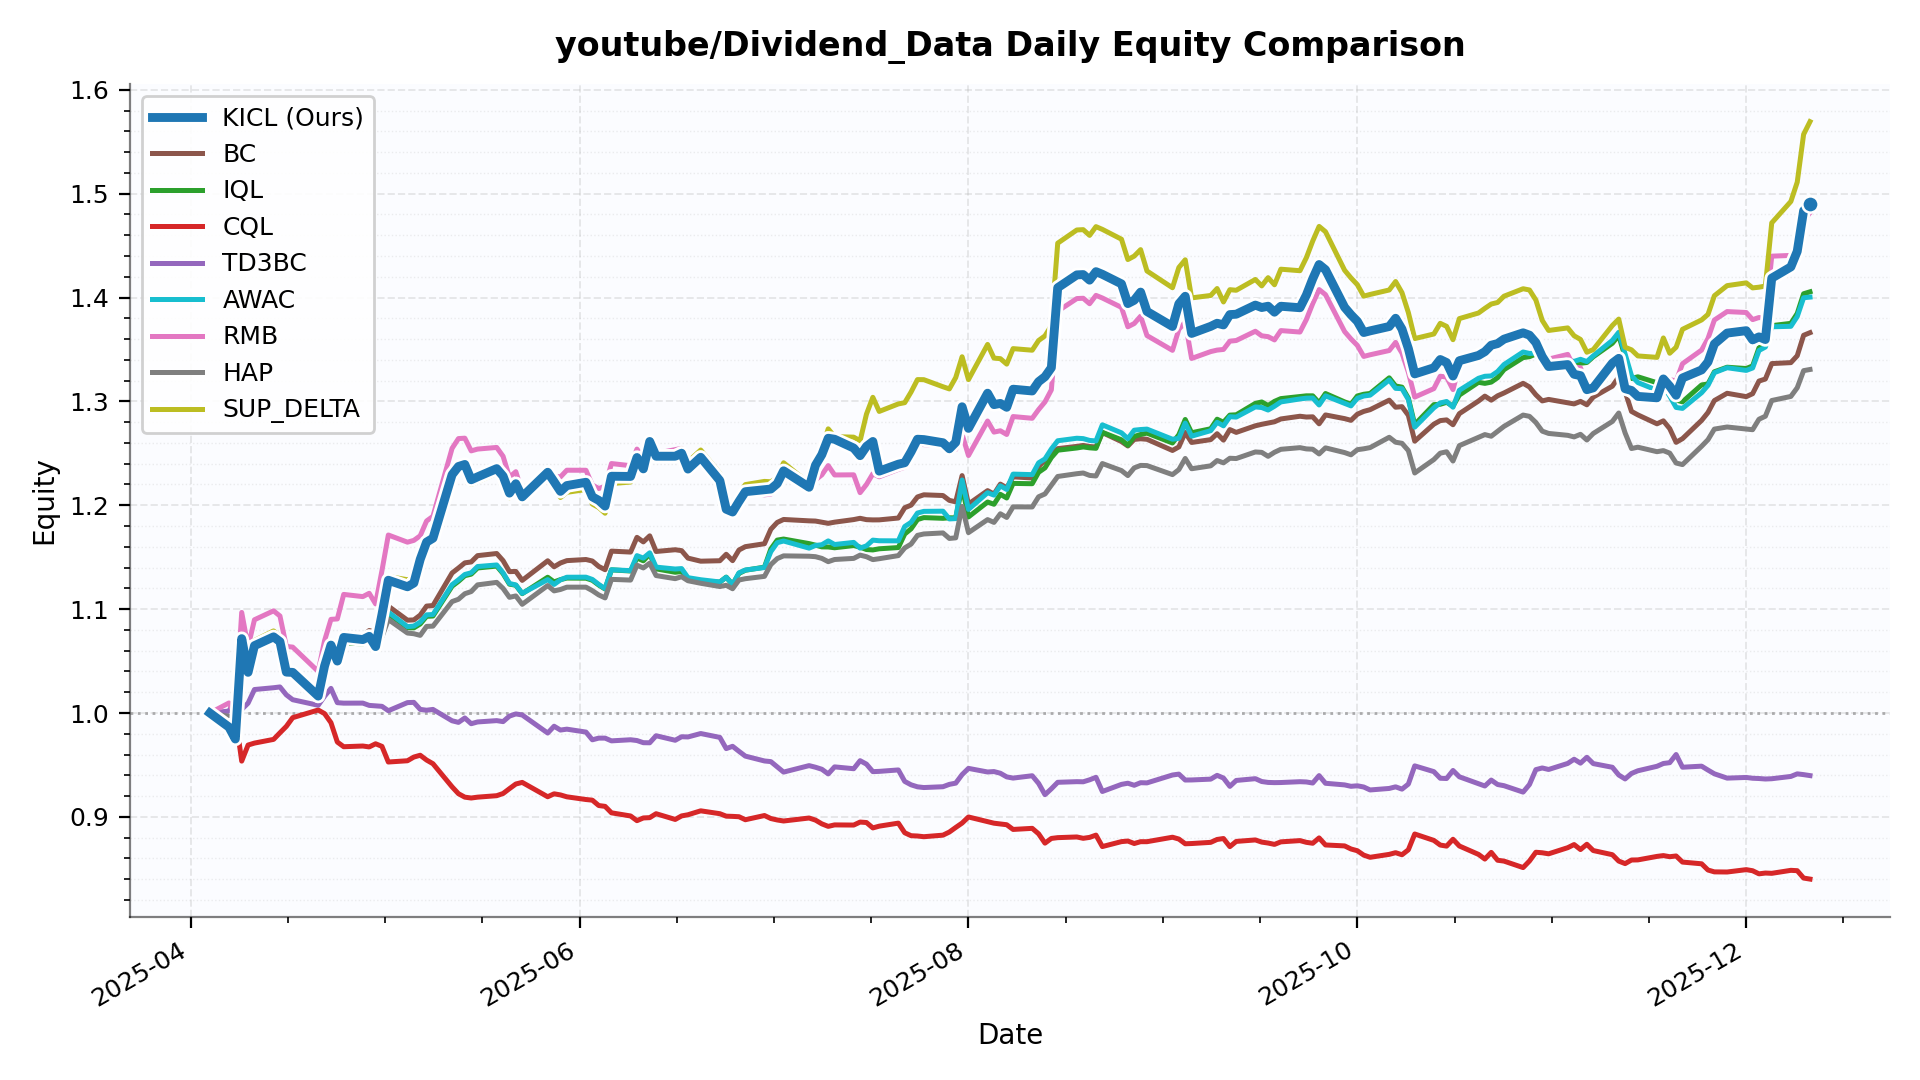

Source data for this figure (header and first rows):
date, KICL, BC, IQL, CQL, TD3BC, AWAC, RMB, HAP, SUP_DELTA
2025-04-04, 1.0, 1.0, 1.0, 1.0, 1.0, 1.0, 1.0, 1.0, 1.0
2025-04-07, 0.9864, 0.9954, 0.9931, 0.9918, 1.002, 0.9943, 1.01, 0.9967, 0.9893
2025-04-08, 0.975, 0.9843, 0.9817, 0.9977, 1.013, 0.9826, 0.998, 0.9858, 0.9778
2025-04-09, 1.072, 1.073, 1.07, 0.9537, 1.003, 1.073, 1.097, 1.074, 1.075
2025-04-10, 1.039, 1.042, 1.039, 0.9692, 1.01, 1.041, 1.064, 1.044, 1.042
2025-04-11, 1.065, 1.066, 1.062, 0.971, 1.023, 1.065, 1.09, 1.067, 1.07
2025-04-14, 1.073, 1.073, 1.069, 0.9746, 1.024, 1.074, 1.098, 1.074, 1.079
2025-04-15, 1.069, 1.066, 1.062, 0.9809, 1.025, 1.067, 1.093, 1.069, 1.074
2025-04-16, 1.039, 1.042, 1.039, 0.9871, 1.017, 1.042, 1.064, 1.044, 1.045
2025-04-17, 1.039, 1.041, 1.038, 0.9955, 1.013, 1.043, 1.063, 1.042, 1.043
2025-04-21, 1.016, 1.019, 1.016, 1.003, 1.007, 1.02, 1.04, 1.02, 1.019
2025-04-22, 1.045, 1.046, 1.043, 0.9994, 1.016, 1.048, 1.07, 1.047, 1.048
2025-04-23, 1.065, 1.064, 1.06, 0.9907, 1.024, 1.066, 1.09, 1.066, 1.069
2025-04-24, 1.05, 1.067, 1.059, 0.972, 1.01, 1.065, 1.091, 1.064, 1.053
2025-04-25, 1.073, 1.075, 1.067, 0.9675, 1.009, 1.073, 1.114, 1.071, 1.076
2025-04-28, 1.071, 1.074, 1.067, 0.9682, 1.01, 1.072, 1.112, 1.071, 1.074
2025-04-29, 1.074, 1.079, 1.071, 0.9673, 1.007, 1.076, 1.115, 1.074, 1.077
2025-04-30, 1.064, 1.078, 1.069, 0.9704, 1.007, 1.074, 1.105, 1.072, 1.067
2025-05-01, 1.095, 1.082, 1.074, 0.9679, 1.006, 1.077, 1.137, 1.073, 1.098
2025-05-02, 1.128, 1.103, 1.095, 0.9528, 1.002, 1.097, 1.171, 1.09, 1.131
2025-05-05, 1.122, 1.089, 1.082, 0.954, 1.01, 1.083, 1.164, 1.077, 1.128
2025-05-06, 1.125, 1.09, 1.082, 0.9576, 1.01, 1.084, 1.166, 1.076, 1.13
2025-05-07, 1.148, 1.094, 1.086, 0.9593, 1.003, 1.088, 1.171, 1.075, 1.144
2025-05-08, 1.165, 1.103, 1.093, 0.9547, 1.003, 1.094, 1.185, 1.083, 1.16
2025-05-09, 1.168, 1.103, 1.093, 0.9512, 1.003, 1.095, 1.189, 1.084, 1.164
2025-05-12, 1.229, 1.135, 1.122, 0.9289, 0.9925, 1.124, 1.255, 1.107, 1.225
2025-05-13, 1.237, 1.14, 1.127, 0.9223, 0.991, 1.128, 1.264, 1.11, 1.233
2025-05-14, 1.239, 1.145, 1.132, 0.919, 0.9952, 1.133, 1.265, 1.115, 1.235
2025-05-15, 1.225, 1.145, 1.134, 0.9182, 0.9897, 1.135, 1.252, 1.117, 1.22
2025-05-16, 1.227, 1.152, 1.14, 0.919, 0.9914, 1.141, 1.254, 1.123, 1.223
2025-05-19, 1.235, 1.154, 1.141, 0.9204, 0.9927, 1.143, 1.256, 1.126, 1.231
2025-05-20, 1.228, 1.147, 1.134, 0.9225, 0.9917, 1.135, 1.247, 1.12, 1.224
2025-05-21, 1.212, 1.136, 1.124, 0.9272, 0.997, 1.125, 1.227, 1.111, 1.207
2025-05-22, 1.221, 1.136, 1.123, 0.9317, 0.9991, 1.123, 1.232, 1.113, 1.216
2025-05-23, 1.208, 1.128, 1.115, 0.9332, 0.9981, 1.115, 1.213, 1.105, 1.204
2025-05-27, 1.232, 1.147, 1.131, 0.9194, 0.9807, 1.128, 1.233, 1.123, 1.227
2025-05-28, 1.223, 1.141, 1.126, 0.9222, 0.9873, 1.124, 1.228, 1.118, 1.218
2025-05-29, 1.213, 1.144, 1.128, 0.9211, 0.9836, 1.128, 1.227, 1.119, 1.207
2025-05-30, 1.219, 1.147, 1.13, 0.9193, 0.9844, 1.131, 1.234, 1.121, 1.212
2025-06-02, 1.222, 1.148, 1.13, 0.9167, 0.9817, 1.131, 1.234, 1.121, 1.215
2025-06-03, 1.208, 1.146, 1.128, 0.9161, 0.9742, 1.129, 1.22, 1.118, 1.201
2025-06-04, 1.205, 1.141, 1.123, 0.9109, 0.9758, 1.124, 1.216, 1.114, 1.198
2025-06-05, 1.199, 1.138, 1.119, 0.9101, 0.9758, 1.12, 1.218, 1.111, 1.192
2025-06-06, 1.228, 1.156, 1.138, 0.9039, 0.9732, 1.138, 1.24, 1.129, 1.221
2025-06-09, 1.228, 1.155, 1.137, 0.9009, 0.9743, 1.137, 1.238, 1.128, 1.222
2025-06-10, 1.246, 1.169, 1.149, 0.8963, 0.9735, 1.152, 1.254, 1.142, 1.243
2025-06-11, 1.235, 1.165, 1.147, 0.899, 0.9714, 1.149, 1.245, 1.14, 1.232
2025-06-12, 1.261, 1.171, 1.153, 0.8993, 0.9713, 1.154, 1.264, 1.144, 1.258
2025-06-13, 1.247, 1.156, 1.139, 0.9031, 0.9781, 1.14, 1.25, 1.132, 1.244
2025-06-16, 1.247, 1.157, 1.136, 0.8975, 0.9738, 1.139, 1.254, 1.129, 1.25
2025-06-17, 1.25, 1.156, 1.136, 0.9009, 0.9772, 1.139, 1.255, 1.131, 1.254
2025-06-18, 1.235, 1.149, 1.129, 0.902, 0.9769, 1.13, 1.234, 1.127, 1.242
2025-06-20, 1.246, 1.146, 1.127, 0.9058, 0.9802, 1.128, 1.246, 1.125, 1.253
2025-06-23, 1.224, 1.147, 1.126, 0.9031, 0.9765, 1.126, 1.223, 1.122, 1.231
2025-06-24, 1.196, 1.153, 1.131, 0.9007, 0.9657, 1.131, 1.196, 1.123, 1.203
2025-06-25, 1.194, 1.147, 1.124, 0.9005, 0.9679, 1.124, 1.193, 1.12, 1.2
2025-06-26, 1.204, 1.157, 1.134, 0.9002, 0.9631, 1.135, 1.203, 1.128, 1.21
2025-06-27, 1.213, 1.16, 1.137, 0.8973, 0.9585, 1.138, 1.213, 1.129, 1.22
2025-06-30, 1.215, 1.163, 1.14, 0.9013, 0.9538, 1.14, 1.21, 1.132, 1.223
2025-07-01, 1.216, 1.177, 1.158, 0.8984, 0.9532, 1.155, 1.211, 1.143, 1.223
... 114 more rows
